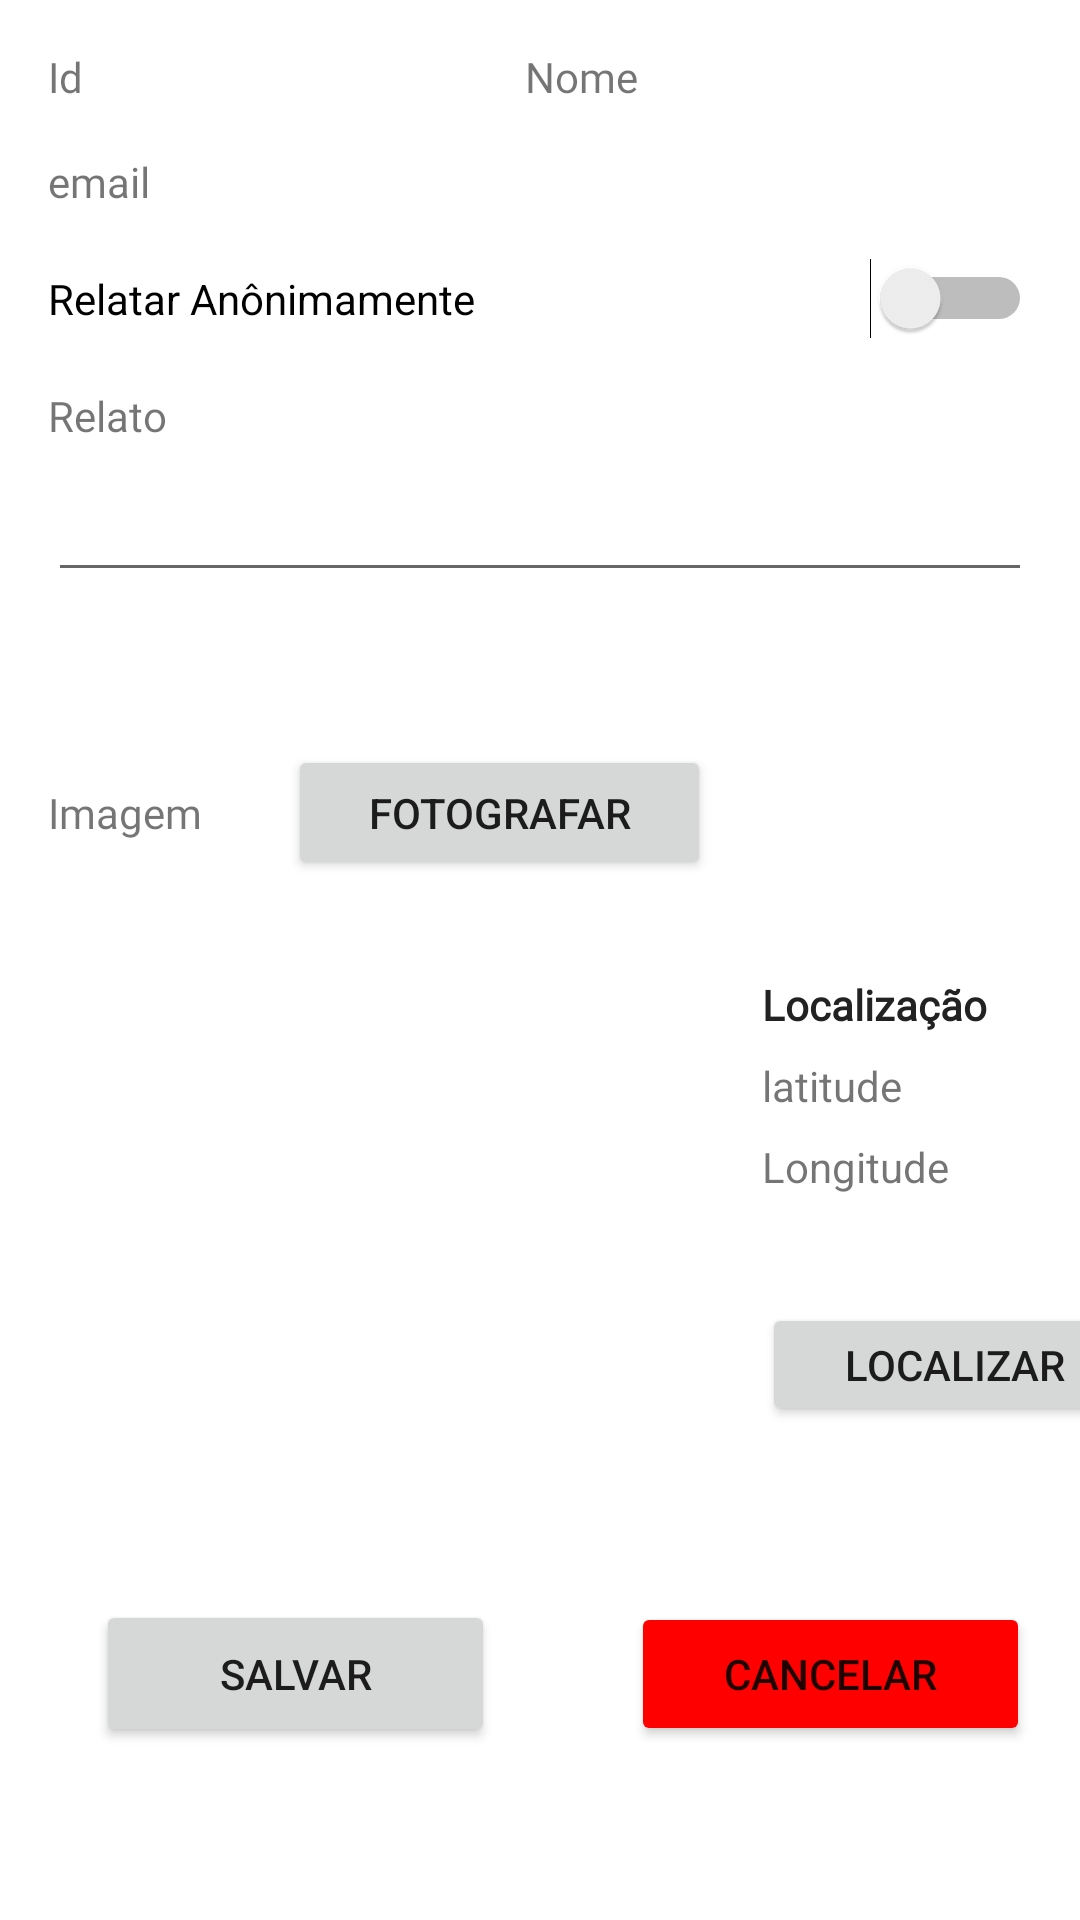

The Android layout XML behind this screen, and the referenced resources:
<!-- AndroidManifest.xml: application theme Theme.Sessao4Daniel -->
<!-- res/layout/fragment_reportacao.xml -->
<?xml version="1.0" encoding="utf-8"?>
<androidx.constraintlayout.widget.ConstraintLayout xmlns:android="http://schemas.android.com/apk/res/android"
    xmlns:app="http://schemas.android.com/apk/res-auto"
    xmlns:tools="http://schemas.android.com/tools"
    android:layout_width="match_parent"
    android:layout_height="match_parent"
    android:id="@+id/fragment_gallery"
    tools:context=".ui.reportacao.ReportAcaoFragment">

    <TextView
        android:id="@+id/reportar_txtIdUsuario"
        android:layout_width="wrap_content"
        android:layout_height="wrap_content"
        android:layout_marginStart="16dp"
        android:layout_marginTop="16dp"
        android:fontFamily="@font/open_sans"
        android:text="Id"
        app:layout_constraintStart_toStartOf="parent"
        app:layout_constraintTop_toTopOf="parent" />

    <TextView
        android:id="@+id/reportar_txtEmail"
        android:layout_width="wrap_content"
        android:layout_height="wrap_content"
        android:layout_marginTop="16dp"
        android:fontFamily="@font/open_sans"
        android:text="email"
        app:layout_constraintStart_toStartOf="@+id/reportar_txtIdUsuario"
        app:layout_constraintTop_toBottomOf="@+id/reportar_txtIdUsuario" />

    <TextView
        android:id="@+id/reportar_txtNome"
        android:layout_width="wrap_content"
        android:layout_height="wrap_content"
        android:fontFamily="@font/open_sans"
        android:text="Nome"
        app:layout_constraintBottom_toBottomOf="@+id/reportar_txtIdUsuario"
        app:layout_constraintEnd_toEndOf="parent"
        app:layout_constraintStart_toEndOf="@+id/reportar_txtIdUsuario"
        app:layout_constraintTop_toTopOf="@+id/reportar_txtIdUsuario" />

    <Switch
        android:id="@+id/reportar_swRelatarAnonimamente"
        android:layout_width="0dp"
        android:layout_height="wrap_content"
        android:layout_marginStart="16dp"
        android:layout_marginTop="16dp"
        android:layout_marginEnd="16dp"
        android:text="Relatar Anônimamente"
        app:layout_constraintEnd_toEndOf="parent"
        app:layout_constraintStart_toStartOf="parent"
        app:layout_constraintTop_toBottomOf="@+id/reportar_txtEmail" />

    <TextView
        android:id="@+id/textView4"
        android:layout_width="wrap_content"
        android:layout_height="wrap_content"
        android:layout_marginTop="16dp"
        android:fontFamily="@font/open_sans"
        android:text="Relato"
        app:layout_constraintStart_toStartOf="@+id/reportar_swRelatarAnonimamente"
        app:layout_constraintTop_toBottomOf="@+id/reportar_swRelatarAnonimamente" />

    <EditText
        android:id="@+id/reportar_edtRelato"
        android:layout_width="0dp"
        android:layout_height="wrap_content"
        android:layout_marginTop="8dp"
        android:ems="10"
        android:gravity="start|top"
        android:inputType="textMultiLine"
        app:layout_constraintEnd_toEndOf="@+id/reportar_swRelatarAnonimamente"
        app:layout_constraintStart_toStartOf="@+id/textView4"
        app:layout_constraintTop_toBottomOf="@+id/textView4" />

    <TextView
        android:id="@+id/textView5"
        android:layout_width="wrap_content"
        android:layout_height="wrap_content"
        android:layout_marginTop="64dp"
        android:fontFamily="@font/open_sans"
        android:text="Imagem"
        app:layout_constraintStart_toStartOf="@+id/reportar_edtRelato"
        app:layout_constraintTop_toBottomOf="@+id/reportar_edtRelato" />

    <Button
        android:id="@+id/reportar_btnFotografar"
        android:layout_width="141dp"
        android:layout_height="45dp"
        android:text="Fotografar"
        app:layout_constraintBottom_toBottomOf="@+id/textView5"
        app:layout_constraintEnd_toEndOf="parent"
        app:layout_constraintHorizontal_bias="0.19"
        app:layout_constraintStart_toEndOf="@+id/textView5"
        app:layout_constraintTop_toTopOf="@+id/textView5" />

    <ImageView
        android:id="@+id/imgRelatos"
        android:layout_width="146dp"
        android:layout_height="150dp"
        android:layout_marginTop="32dp"
        android:scaleType="centerCrop"
        app:layout_constraintStart_toStartOf="@+id/textView5"
        app:layout_constraintTop_toBottomOf="@+id/reportar_btnFotografar"
        tools:src="@tools:sample/avatars" />

    <TextView
        android:id="@+id/textView6"
        android:layout_width="wrap_content"
        android:layout_height="wrap_content"
        android:layout_marginStart="92dp"
        android:fontFamily="@font/open_sans_semibold"
        android:text="Localização"
        android:textColor="#222"
        android:textStyle="bold"
        app:layout_constraintStart_toEndOf="@+id/imgRelatos"
        app:layout_constraintTop_toTopOf="@+id/imgRelatos" />

    <TextView
        android:id="@+id/reportar_txtLatitude"
        android:layout_width="wrap_content"
        android:layout_height="wrap_content"
        android:layout_marginTop="8dp"
        android:layout_marginEnd="19dp"
        android:text="latitude"
        app:layout_constraintEnd_toEndOf="@+id/textView6"
        app:layout_constraintHorizontal_bias="0.0"
        app:layout_constraintStart_toStartOf="@+id/textView6"
        app:layout_constraintTop_toBottomOf="@+id/textView6" />

    <TextView
        android:id="@+id/reportar_txtLogintude"
        android:layout_width="wrap_content"
        android:layout_height="wrap_content"
        android:layout_marginTop="8dp"
        android:text="Longitude"
        app:layout_constraintEnd_toEndOf="@+id/reportar_txtLatitude"
        app:layout_constraintHorizontal_bias="0.0"
        app:layout_constraintStart_toStartOf="@+id/reportar_txtLatitude"
        app:layout_constraintTop_toBottomOf="@+id/reportar_txtLatitude" />

    <Button
        android:id="@+id/reportar_btnLocalizar"
        android:layout_width="128dp"
        android:layout_height="41dp"
        android:layout_marginTop="8dp"
        android:text="Localizar"
        app:layout_constraintBottom_toBottomOf="@+id/imgRelatos"
        app:layout_constraintStart_toStartOf="@+id/reportar_txtLogintude"
        app:layout_constraintTop_toBottomOf="@+id/reportar_txtLogintude"
        app:layout_constraintVertical_bias="1.0" />

    <Button
        android:id="@+id/reportar_btnSalvar"
        android:layout_width="133dp"
        android:layout_height="49dp"
        android:layout_marginStart="32dp"
        android:text="Salvar"
        app:layout_constraintBottom_toBottomOf="parent"
        app:layout_constraintStart_toStartOf="parent"
        app:layout_constraintTop_toBottomOf="@+id/imgRelatos" />

    <Button
        android:id="@+id/reportar_btnCancelar"
        android:layout_width="133dp"
        android:layout_height="wrap_content"
        android:backgroundTint="@color/red"
        android:text="Cancelar"
        app:layout_constraintBottom_toBottomOf="@+id/reportar_btnSalvar"
        app:layout_constraintEnd_toEndOf="parent"
        app:layout_constraintHorizontal_bias="0.73"
        app:layout_constraintStart_toEndOf="@+id/reportar_btnSalvar"
        app:layout_constraintTop_toTopOf="@+id/reportar_btnSalvar" />
</androidx.constraintlayout.widget.ConstraintLayout>
<!-- resources referenced by this layout -->
<resources>
  <color name="red">#ff0000</color>
  <style name="Theme.Sessao4Daniel" parent="Theme.MaterialComponents.Light.DarkActionBar">
          
          <item name="colorPrimary">@color/main_green</item>
          <item name="colorPrimaryVariant">@color/dark_green</item>
          <item name="colorOnPrimary">@color/white</item>
          
          <item name="colorSecondary">@color/yellow</item>
          <item name="colorSecondaryVariant">@color/light_green</item>
          <item name="colorOnSecondary">@color/black</item>
          
          <item name="android:statusBarColor" tools:targetApi="l">?attr/colorPrimaryVariant</item>
          
      </style>
  <color name="main_green">#00903e</color>
  <color name="dark_green">#014920</color>
  <color name="white">#FFFFFFFF</color>
  <color name="yellow">#fdc100</color>
  <color name="light_green">#18DF6E</color>
  <color name="black">#FF000000</color>
</resources>
